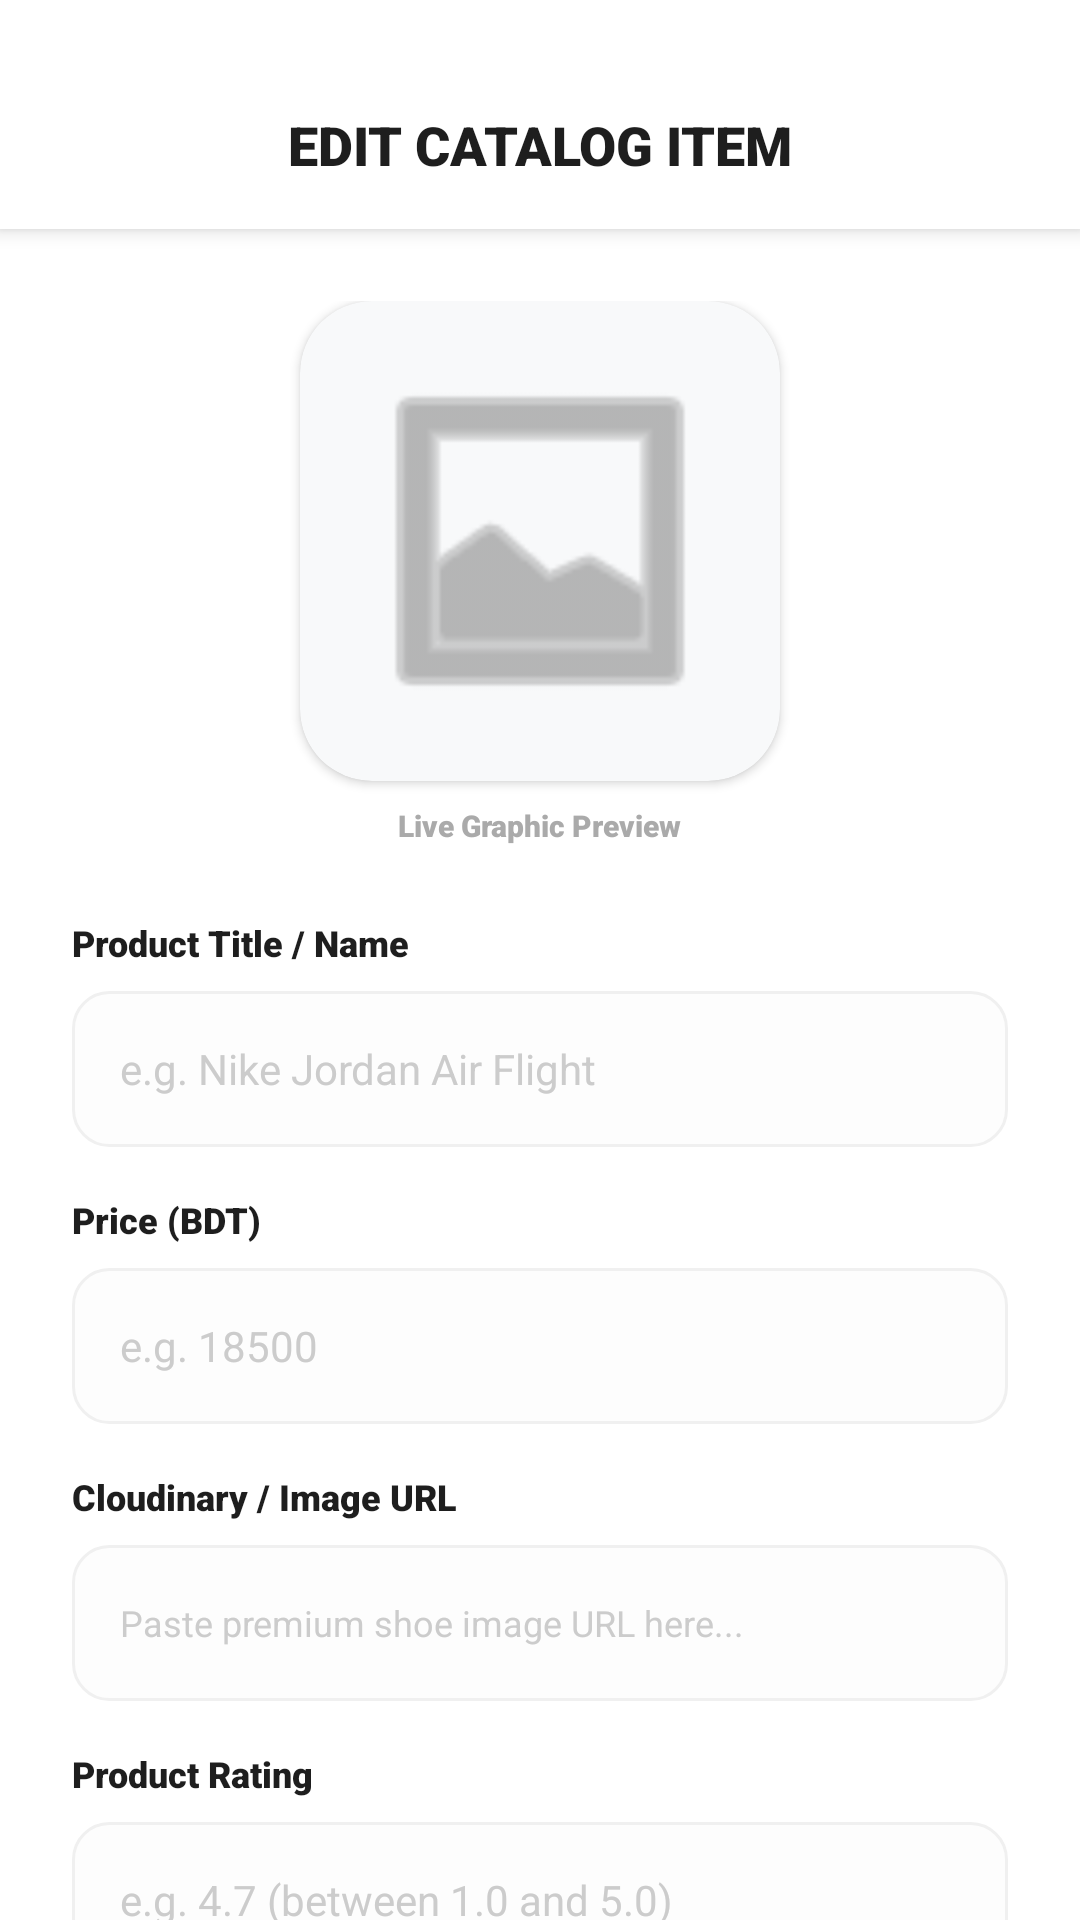

The Android layout XML behind this screen, and the referenced resources:
<!-- AndroidManifest.xml: application theme Theme.ShoeMartShop -->
<!-- res/layout/activity_product_edit.xml -->
<?xml version="1.0" encoding="utf-8"?>
<androidx.constraintlayout.widget.ConstraintLayout xmlns:android="http://schemas.android.com/apk/res/android"
    xmlns:app="http://schemas.android.com/apk/res-auto"
    xmlns:tools="http://schemas.android.com/tools"
    android:layout_width="match_parent"
    android:layout_height="match_parent"
    android:background="#FFFFFF">

    
    <androidx.constraintlayout.widget.ConstraintLayout
        android:id="@+id/headerLayout"
        android:layout_width="match_parent"
        android:layout_height="wrap_content"
        android:background="#FFFFFF"
        android:paddingHorizontal="20dp"
        android:paddingTop="36dp"
        android:paddingBottom="16dp"
        android:elevation="4dp"
        app:layout_constraintTop_toTopOf="parent">

        <ImageView
            android:id="@+id/btnBack"
            android:layout_width="32dp"
            android:layout_height="32dp"
            android:src="@android:drawable/ic_menu_revert"
            app:tint="#FF1744"
            android:visibility="gone"
            app:layout_constraintStart_toStartOf="parent"
            app:layout_constraintTop_toTopOf="parent"
            app:layout_constraintBottom_toBottomOf="parent"
            android:background="?android:attr/selectableItemBackgroundBorderless"
            android:clickable="true"
            android:focusable="true"/>

        <TextView
            android:id="@+id/txtHeaderTitle"
            android:layout_width="wrap_content"
            android:layout_height="wrap_content"
            android:text="EDIT CATALOG ITEM"
            android:textColor="#1E1E1E"
            android:textSize="18sp"
            android:fontFamily="sans-serif-black"
            app:layout_constraintStart_toStartOf="parent"
            app:layout_constraintEnd_toEndOf="parent"
            app:layout_constraintTop_toTopOf="parent"
            app:layout_constraintBottom_toBottomOf="parent"/>
    </androidx.constraintlayout.widget.ConstraintLayout>

    <androidx.core.widget.NestedScrollView
        android:layout_width="match_parent"
        android:layout_height="0dp"
        android:fillViewport="true"
        app:layout_constraintTop_toBottomOf="@id/headerLayout"
        app:layout_constraintBottom_toBottomOf="parent">

        <LinearLayout
            android:layout_width="match_parent"
            android:layout_height="wrap_content"
            android:orientation="vertical"
            android:padding="24dp">

            
            <androidx.cardview.widget.CardView
                android:layout_width="160dp"
                android:layout_height="160dp"
                android:layout_gravity="center_horizontal"
                app:cardCornerRadius="24dp"
                app:cardElevation="2dp"
                app:cardBackgroundColor="#F8F9FA">

                <ImageView
                    android:id="@+id/imgProductPreview"
                    android:layout_width="match_parent"
                    android:layout_height="match_parent"
                    android:padding="16dp"
                    android:scaleType="fitCenter"
                    android:src="@android:drawable/ic_menu_gallery"
                    app:tint="#888888"/>
            </androidx.cardview.widget.CardView>

            <TextView
                android:layout_width="wrap_content"
                android:layout_height="wrap_content"
                android:layout_gravity="center_horizontal"
                android:layout_marginTop="8dp"
                android:text="Live Graphic Preview"
                android:textColor="#AAAAAA"
                android:textSize="10sp"
                android:fontFamily="sans-serif-black"/>

            
            
            <TextView
                android:layout_width="wrap_content"
                android:layout_height="wrap_content"
                android:layout_marginTop="24dp"
                android:text="Product Title / Name"
                android:textColor="#1E1E1E"
                android:textSize="12sp"
                android:fontFamily="sans-serif-black"/>

            <EditText
                android:id="@+id/etProductTitle"
                android:layout_width="match_parent"
                android:layout_height="52dp"
                android:layout_marginTop="8dp"
                android:background="@drawable/login_input_bg"
                android:hint="e.g. Nike Jordan Air Flight"
                android:textColorHint="#CCCCCC"
                android:textColor="#1E1E1E"
                android:paddingHorizontal="16dp"
                android:textSize="14sp"
                android:singleLine="true"
                android:inputType="textCapWords"/>

            
            <TextView
                android:layout_width="wrap_content"
                android:layout_height="wrap_content"
                android:layout_marginTop="16dp"
                android:text="Price (BDT)"
                android:textColor="#1E1E1E"
                android:textSize="12sp"
                android:fontFamily="sans-serif-black"/>

            <EditText
                android:id="@+id/etProductPrice"
                android:layout_width="match_parent"
                android:layout_height="52dp"
                android:layout_marginTop="8dp"
                android:background="@drawable/login_input_bg"
                android:hint="e.g. 18500"
                android:textColorHint="#CCCCCC"
                android:textColor="#1E1E1E"
                android:paddingHorizontal="16dp"
                android:textSize="14sp"
                android:singleLine="true"
                android:inputType="numberDecimal"/>

            
            <TextView
                android:layout_width="wrap_content"
                android:layout_height="wrap_content"
                android:layout_marginTop="16dp"
                android:text="Cloudinary / Image URL"
                android:textColor="#1E1E1E"
                android:textSize="12sp"
                android:fontFamily="sans-serif-black"/>

            <EditText
                android:id="@+id/etProductPicUrl"
                android:layout_width="match_parent"
                android:layout_height="52dp"
                android:layout_marginTop="8dp"
                android:background="@drawable/login_input_bg"
                android:hint="Paste premium shoe image URL here..."
                android:textColorHint="#CCCCCC"
                android:textColor="#1E1E1E"
                android:paddingHorizontal="16dp"
                android:textSize="12sp"
                android:singleLine="true"
                android:inputType="textUri"/>

            
            <TextView
                android:layout_width="wrap_content"
                android:layout_height="wrap_content"
                android:layout_marginTop="16dp"
                android:text="Product Rating"
                android:textColor="#1E1E1E"
                android:textSize="12sp"
                android:fontFamily="sans-serif-black"/>

            <EditText
                android:id="@+id/etProductRating"
                android:layout_width="match_parent"
                android:layout_height="52dp"
                android:layout_marginTop="8dp"
                android:background="@drawable/login_input_bg"
                android:hint="e.g. 4.7 (between 1.0 and 5.0)"
                android:textColorHint="#CCCCCC"
                android:textColor="#1E1E1E"
                android:paddingHorizontal="16dp"
                android:textSize="14sp"
                android:singleLine="true"
                android:inputType="numberDecimal"/>

            
            <androidx.appcompat.widget.AppCompatButton
                android:id="@+id/btnSaveProduct"
                android:layout_width="match_parent"
                android:layout_height="52dp"
                android:layout_marginTop="32dp"
                android:background="@drawable/orange_rounded_button"
                android:text="Save Product Changes"
                android:textColor="#FFFFFF"
                android:textSize="14sp"
                android:fontFamily="sans-serif-black"
                android:textAllCaps="false"/>

            <androidx.appcompat.widget.AppCompatButton
                android:id="@+id/btnDeleteProduct"
                android:layout_width="match_parent"
                android:layout_height="52dp"
                android:layout_marginTop="12dp"
                android:background="@drawable/white_button_bg"
                android:text="Remove Shoe from Store"
                android:textColor="#FF1744"
                android:textSize="14sp"
                android:fontFamily="sans-serif-black"
                android:textAllCaps="false"
                android:visibility="gone"/>

        </LinearLayout>
    </androidx.core.widget.NestedScrollView>

</androidx.constraintlayout.widget.ConstraintLayout>
<!-- resources referenced by this layout -->
<resources>
  <!-- drawable login_input_bg (drawable) -->
  <?xml version="1.0" encoding="utf-8"?>
  <shape xmlns:android="http://schemas.android.com/apk/res/android">
      <solid android:color="#FDFDFD" />
      <corners android:radius="12dp" />
      <stroke android:width="1dp" android:color="#F0F0F0" />
  </shape>
  <!-- drawable orange_rounded_button (drawable) -->
  <?xml version="1.0" encoding="utf-8"?>
  <shape xmlns:android="http://schemas.android.com/apk/res/android">
      <solid android:color="#FF5E00" />
      <corners android:radius="28dp" />
  </shape>
  <style name="Theme.ShoeMartShop" parent="Base.Theme.ShoeMartShop" />
  <style name="Base.Theme.ShoeMartShop" parent="Theme.Material3.DayNight.NoActionBar">
          
          
      </style>
</resources>
